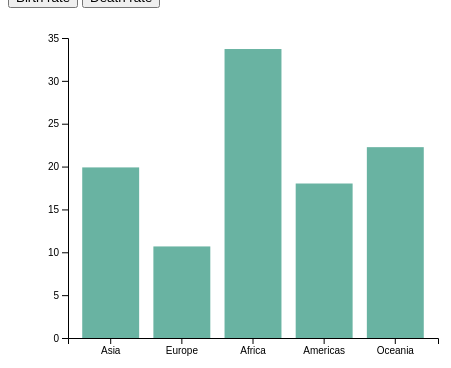
D3 v4 page, settled after 360 driven frames (6 s of simulated time); the page loaded 1 data file(s).



var data;
// create 2 data_set
var data1 = [
   {key: "A", value: 4},
   {key: "B", value: 16},
   {key: "C", value: 8}
];

var data2 = [
   {key: "A", value: 7},
   {key: "B", value: 1},
   {key: "C", value: 20}
];

var margin, width, height;
var svg;
var x, y;


d3.csv("data.csv", function(error, data_l) {
  if (error) throw error;

  data_l.forEach(function(d) {
    d.birthRate = +d.birthRate;
    d.deathRate = +d.deathRate;
  });

  data = data_l;

  data1 = d3.nest()
  .key(function(d) { return d.continent; })
  .rollup(function(v) { return d3.mean(v, function(d) { return d.birthRate; }); })
  .entries(data);

  data2 = d3.nest()
  .key(function(d) { return d.continent; })
  .rollup(function(v) { return d3.mean(v, function(d) { return d.deathRate; }); })
  .entries(data);



    // set the dimensions and margins of the graph
    margin = {top: 30, right: 30, bottom: 70, left: 60};
        width = 460 - margin.left - margin.right;
        height = 400 - margin.top - margin.bottom;

    // append the svg object to the body of the page
    svg = d3.select("#my_dataviz")
    .append("svg")
        .attr("width", width + margin.left + margin.right)
        .attr("height", height + margin.top + margin.bottom)
    .append("g")
        .attr("transform",
            "translate(" + margin.left + "," + margin.top + ")");

    // X axis
    x = d3.scaleBand()
    .range([ 0, width ])
    .domain(data1.map(function(d) { return d.key; }))
    .padding(0.2);
    svg.append("g")
    .attr("transform", "translate(0," + height + ")")
    .call(d3.axisBottom(x))

    // Add Y axis
    y = d3.scaleLinear()
    .domain([0, 35])
    .range([ height, 0]);
    svg.append("g")
    .attr("class", "myYaxis")
    .call(d3.axisLeft(y));



  update(data1)
});

// A function that create / update the plot for a given variable:
function update(data) {

  var u = svg.selectAll("rect")
    .data(data)

  u
    .enter()
    .append("rect")
    .merge(u)
    .transition()
    .duration(1000)
      .attr("x", function(d) { return x(d.key); })
      .attr("y", function(d) { return y(d.value); })
      .attr("width", x.bandwidth())
      .attr("height", function(d) { return height - y(d.value); })
      .attr("fill", "#69b3a2")
}

// Initialize the plot with the first dataset
// update(data1)



### data: data.csv
, country, birthRate, deathRate, population, continent
1, Afghanistan, 34.1, 7.7, 30552, Asia
2, Albania, 12.9, 9.4, 3173, Europe
3, Algeria, 24.3, 5.7, 39208, Africa
4, Andorra, 8.9, 8.4, 79, Europe
5, Angola, 44.1, 13.9, 21472, Africa
6, Antigua and Barbuda, 16.5, 6.8, 90, Americas
7, Argentina, 16.8, 7.6, 41446, Americas
8, Armenia, 13.7, 12.6, 2977, Asia
9, Australia, 13.2, 6.4, 23343, Oceania
10, Austria, 9.5, 9, 8495, Europe
11, Azerbaijan, 17.8, 6.3, 9413, Asia
12, Bahamas, 15.3, 6.1, 377, Americas
13, Bahrain, 15.2, 2.2, 1332, Asia
14, Bangladesh, 20, 5.7, 156595, Asia
15, Barbados, 12.7, 6.4, 285, Americas
16, Belarus, 11, 13.5, 9357, Europe
17, Belgium, 11.7, 9.9, 11104, Europe
18, Belize, 23.4, 4, 332, Americas
19, Benin, 36.4, 9.6, 10323, Africa
20, Bhutan, 19.6, 6.5, 754, Asia
21, Bosnia and Herzegovina, 9, 9.4, 3829, Europe
22, Botswana, 23.6, 7.2, 2021, Africa
23, Brazil, 14.9, 6.1, 200362, Americas
24, Brunei Darussalam, 15.5, 3.6, 418, Asia
25, Bulgaria, 9.6, 14.2, 7223, Europe
26, Burkina Faso, 40.9, 9.5, 16935, Africa
27, Burundi, 44.7, 11.1, 10163, Africa
28, Cabo Verde, 20.1, 5.2, 499, Africa
29, Cambodia, 25.7, 5.7, 15135, Asia
30, Cameroon, 37.3, 10.8, 22254, Africa
31, Canada, 11.3, 7.2, 35182, Americas
32, Central African Republic, 34.2, 14, 4616, Africa
33, Chad, 45.9, 13.6, 12825, Africa
34, Chile, 13.9, 5.4, 17620, Americas
35, China, 13.3, 7.2, 1393337, Asia
36, Colombia, 18.8, 4.2, 48321, Americas
37, Comoros, 35.2, 8.2, 735, Africa
38, Congo, 37.6, 10.1, 4448, Africa
39, Cook Islands, 14.9, 5, 21, Oceania
40, Costa Rica, 15.1, 4.4, 4872, Americas
41, Croatia, 9.5, 11.1, 4290, Europe
42, Cuba, 9.5, 8.5, 11266, Americas
43, Cyprus, 11.5, 5.5, 1141, Asia
44, Czech Republic, 11.1, 10, 10702, Europe
45, Denmark, 11.3, 9.6, 5619, Europe
46, Djibouti, 27.5, 8.8, 873, Africa
47, Dominica, 15.6, 7.2, 72, Americas
48, Dominican Republic, 20.8, 5.9, 10404, Americas
49, Ecuador, 20.8, 5.3, 15738, Americas
50, Egypt, 23.2, 6.4, 82056, Africa
51, El Salvador, 20.1, 6.6, 6340, Americas
52, Equatorial Guinea, 35.4, 11.5, 757, Africa
53, Eritrea, 36.7, 6.3, 6333, Africa
54, Estonia, 10.9, 11.3, 1287, Europe
55, Ethiopia, 33, 7.2, 94101, Africa
56, Fiji, 20.4, 6.9, 881, Oceania
57, Finland, 11.2, 9.4, 5426, Europe
58, France, 12.3, 8.7, 64291, Europe
59, Gabon, 31.9, 9, 1672, Africa
60, Gambia, 42.7, 8.2, 1849, Africa
... 125 more rows